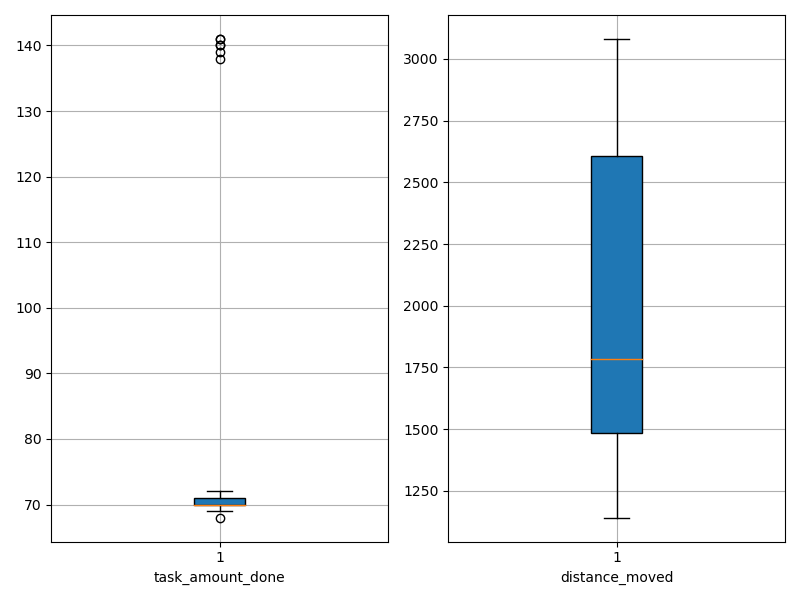

The table this chart was drawn from, first rows:
agent_id, task_amount_done, distance_moved
0, 71.0, 1298
1, 69.0, 2106
2, 69.0, 2585
3, 69.0, 1142
4, 139.0, 2232
5, 71.0, 1519
6, 70.0, 1463
7, 68.0, 2613
8, 70.0, 1159
9, 70.0, 1736
10, 69.0, 1204
11, 69.0, 1218
12, 70.0, 1595
13, 71.0, 1756
14, 138.0, 2750
15, 70.0, 1202
16, 69.0, 2150
17, 70.0, 2741
18, 70.0, 3066
19, 72.0, 2857
20, 140.0, 2653
21, 71.0, 1756
22, 70.0, 1653
23, 70.0, 1600
24, 70.0, 2340
25, 71.0, 1395
26, 71.0, 2795
27, 70.0, 1784
28, 70.0, 2817
29, 69.0, 1909
30, 141.0, 2638
31, 71.0, 1411
32, 69.0, 1623
33, 70.0, 1787
34, 70.0, 1943
35, 70.0, 1770
36, 71.0, 1776
37, 70.0, 2611
38, 70.0, 1195
39, 141.0, 2666
40, 69.0, 1297
41, 70.0, 1956
42, 140.0, 2453
43, 70.0, 2633
44, 69.0, 2338
45, 70.0, 1473
46, 71.0, 1709
47, 71.0, 1386
48, 70.0, 3081
49, 71.0, 1854
